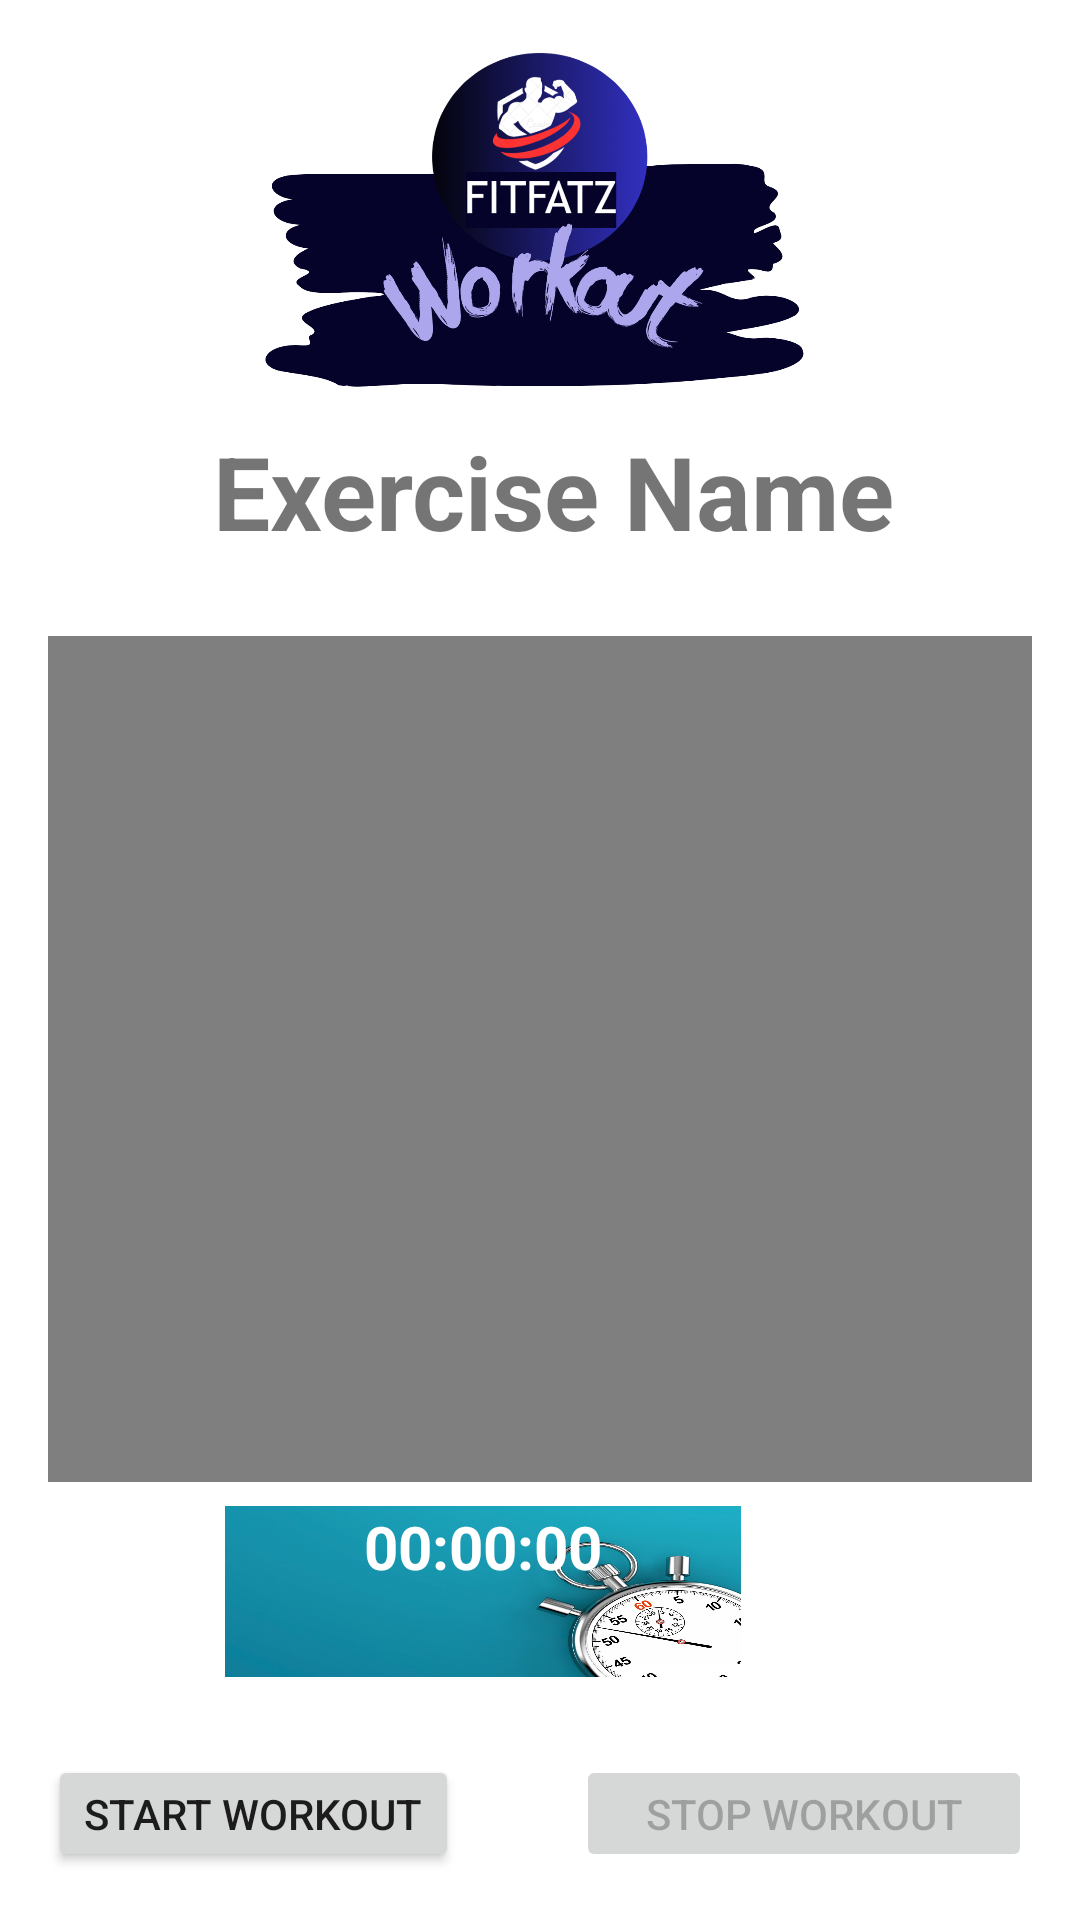

This screen was rendered from an Android layout file. Write that file and the resources it references.
<!-- AndroidManifest.xml: application theme Theme.FitFatz -->
<!-- res/layout/activity_workout.xml -->
<?xml version="1.0" encoding="utf-8"?>
<RelativeLayout xmlns:android="http://schemas.android.com/apk/res/android"
    xmlns:app="http://schemas.android.com/apk/res-auto"
    xmlns:tools="http://schemas.android.com/tools"
    android:layout_width="match_parent"
    android:layout_height="match_parent"
    android:padding="16dp"
    tools:context=".WorkoutActivity">

    <TextView
        android:id="@+id/exerciseNameTextView"
        android:layout_width="319dp"
        android:layout_height="58dp"
        android:layout_alignParentStart="true"
        android:layout_alignParentTop="true"
        android:layout_alignParentEnd="true"
        android:layout_marginStart="55dp"
        android:layout_marginTop="125dp"
        android:layout_marginEnd="21dp"
        android:text="Exercise Name"
        android:textSize="34sp"
        android:textStyle="bold" />

    <VideoView
        android:id="@+id/exerciseVideoView"
        android:layout_width="395dp"
        android:layout_height="282dp"
        android:layout_below="@id/exerciseNameTextView"
        android:layout_marginTop="13dp" />

    <TextView
        android:id="@+id/timerTextView"
        android:layout_width="wrap_content"
        android:layout_height="57dp"
        android:layout_below="@id/exerciseVideoView"
        android:layout_alignParentStart="true"
        android:layout_alignParentEnd="true"
        android:layout_marginStart="59dp"
        android:layout_marginTop="8dp"
        android:layout_marginEnd="97dp"
        android:background="@drawable/timimg"
        android:text="00:00:00"
        android:textAlignment="center"
        android:textColor="#FFFFFF"
        android:textSize="20sp"
        android:textStyle="bold" />

    <Button
        android:id="@+id/startButton"
        android:layout_width="wrap_content"
        android:layout_height="wrap_content"
        android:layout_below="@id/timerTextView"
        android:layout_marginTop="26dp"
        android:text="Start Workout"
        app:rippleColor="#5A66AA" />

    <Button
        android:id="@+id/stopButton"
        android:layout_width="175dp"
        android:layout_height="wrap_content"
        android:layout_below="@id/timerTextView"
        android:layout_marginLeft="39dp"
        android:layout_marginTop="26dp"
        android:layout_toRightOf="@id/startButton"
        android:enabled="false"
        android:text="Stop Workout" />

    <ImageView
        android:id="@+id/imageView2"
        android:layout_width="394dp"
        android:layout_height="153dp"
        android:layout_alignParentTop="true"
        app:srcCompat="@drawable/workout_img" />

</RelativeLayout>
<!-- resources referenced by this layout -->
<resources>
  <!-- drawable timimg: jpg bitmap (drawable, 111451 bytes) -->
  <!-- drawable workout_img: png bitmap (drawable, 278672 bytes) -->
  <style name="Theme.FitFatz" parent="Theme.MaterialComponents.DayNight.NoActionBar">
          
          <item name="colorPrimary">@color/purple_500</item>
          <item name="colorPrimaryVariant">@color/purple_700</item>
          <item name="colorOnPrimary">@color/white</item>
          
          <item name="colorSecondary">@color/teal_200</item>
          <item name="colorSecondaryVariant">@color/teal_700</item>
          <item name="colorOnSecondary">@color/black</item>
          
          <item name="android:statusBarColor">?attr/colorPrimaryVariant</item>
          
          <item name="android:windowAnimationStyle">@style/CustomActivityAnimation</item>
      </style>
  <color name="purple_500">#FF6200EE</color>
  <color name="purple_700">#FF3700B3</color>
  <color name="white">#FFFFFFFF</color>
  <color name="teal_200">#FF03DAC5</color>
  <color name="teal_700">#FF018786</color>
  <color name="black">#000000</color>
  <style name="CustomActivityAnimation" parent="@android:style/Animation.Activity">
          <item name="android:activityOpenEnterAnimation">@anim/slide_in_right</item>
          <item name="android:activityOpenExitAnimation">@anim/slide_out_left</item>
      </style>
</resources>
